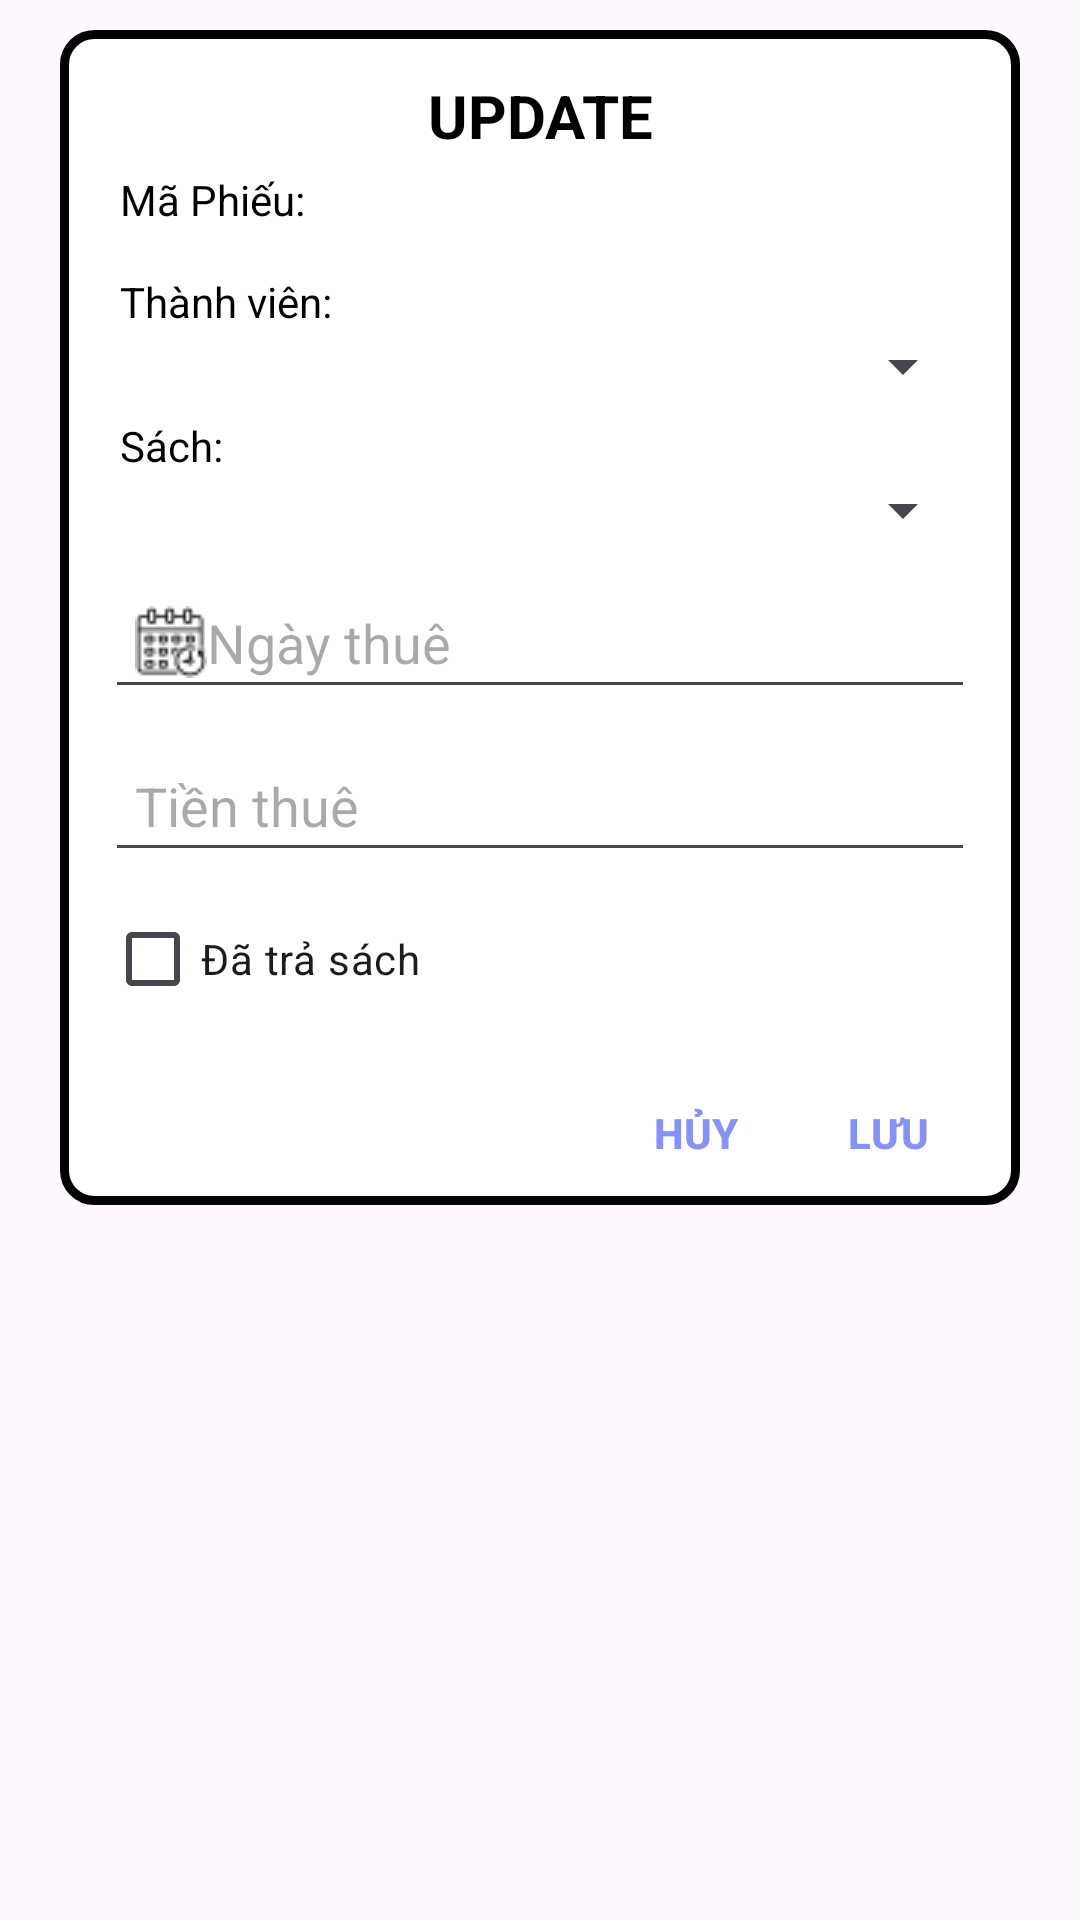

This screen was rendered from an Android layout file. Write that file and the resources it references.
<!-- AndroidManifest.xml: application theme Theme.DU_AN_MAU_MASTER -->
<!-- res/layout/layout_sua_phieumuon.xml -->
<?xml version="1.0" encoding="utf-8"?>
<LinearLayout xmlns:android="http://schemas.android.com/apk/res/android"
    android:layout_width="match_parent"
    android:layout_height="match_parent"
    android:layout_margin="10dp"
    android:paddingHorizontal="10dp"
    android:orientation="vertical">
    <LinearLayout
        android:layout_width="match_parent"
        android:layout_height="wrap_content"
        android:orientation="vertical"
        android:background="@drawable/khung1"
        android:layout_margin="10dp">
        <TextView
            android:layout_width="match_parent"
            android:layout_height="wrap_content"
            android:text="UPDATE"
            android:gravity="center"
            android:textStyle="bold"
            android:textSize="20sp"
            android:layout_marginTop="15dp"
            android:layout_marginBottom="5dp"
            android:textColor="#000000"/>
        <TextView
            android:id="@+id/lblMaPM"
            android:layout_width="match_parent"
            android:layout_height="wrap_content"
            android:text="Mã Phiếu: "
            android:paddingHorizontal="20dp"
            android:layout_marginBottom="15dp"
            android:textColor="@color/black"/>
        <TextView
            android:layout_width="match_parent"
            android:layout_height="wrap_content"
            android:text="Thành viên: "
            android:paddingHorizontal="20dp"
            android:textColor="#000000"/>
        <Spinner
            android:id="@+id/spnThanhVien_Up"
            android:layout_width="match_parent"
            android:layout_height="wrap_content"
            android:layout_marginHorizontal="15dp"
            android:layout_marginBottom="5dp"/>
        <TextView
            android:layout_width="match_parent"
            android:layout_height="wrap_content"
            android:text="Sách: "
            android:paddingHorizontal="20dp"
            android:textColor="#000000"/>
        <Spinner
            android:id="@+id/spnSach_Up"
            android:layout_width="match_parent"
            android:layout_height="wrap_content"
            android:layout_marginHorizontal="15dp"
            android:layout_marginBottom="5dp"/>
        
        
        
        
        
        
        
        
        
        
        
        
        
        
        
        
        <EditText
            android:id="@+id/txtNgayThue_Up"
            android:layout_width="match_parent"
            android:layout_height="wrap_content"
            android:hint="Ngày thuê"
            android:clickable="false"
            android:cursorVisible="false"
            android:focusable="false"
            android:inputType="none"
            android:drawableLeft="@drawable/calendar"
            android:layout_marginHorizontal="15dp"
            android:layout_marginVertical="5dp"
            android:padding="10dp"/>
        <EditText
            android:id="@+id/txtTienThue_Up"
            android:layout_width="match_parent"
            android:layout_height="wrap_content"
            android:hint="Tiền thuê"
            android:clickable="false"
            android:cursorVisible="false"
            android:focusable="false"
            android:inputType="none"
            android:drawableStart="@drawable/wallet"
            android:layout_marginHorizontal="15dp"
            android:layout_marginVertical="5dp"
            android:padding="10dp"/>
        <CheckBox
            android:id="@+id/chkTrangThai"
            android:layout_width="wrap_content"
            android:layout_height="wrap_content"
            android:layout_marginHorizontal="15dp"
            android:text="Đã trả sách"/>
        <LinearLayout
            android:layout_width="match_parent"
            android:layout_height="wrap_content"
            android:layout_marginTop="10dp"
            android:gravity="end"
            android:orientation="horizontal">
            <Button
                android:id="@+id/btnHuy_PM"
                android:layout_width="40dp"
                android:layout_height="wrap_content"
                android:text="Hủy"
                android:textColor="#8692F7"
                android:background="#00000000"
                android:textStyle="bold" />
            <Button
                android:id="@+id/btnUpdate_PM"
                android:layout_width="wrap_content"
                android:layout_height="wrap_content"
                android:text="Lưu"
                android:textColor="#8692F7"
                android:background="#00000000"
                android:textStyle="bold" />
        </LinearLayout>
    </LinearLayout>
</LinearLayout>
<!-- resources referenced by this layout -->
<resources>
  <!-- drawable calendar: png bitmap (drawable, 720 bytes) -->
  <!-- drawable khung1 (drawable) -->
  <?xml version="1.0" encoding="utf-8"?>
  <shape xmlns:android="http://schemas.android.com/apk/res/android">
      <stroke android:width="3dp"
          android:color="@color/black" />
      <solid android:color="@color/white"/>
      <corners android:radius="10dp"/>
  
  </shape>
  <style name="Theme.DU_AN_MAU_MASTER" parent="Base.Theme.DU_AN_MAU_MASTER" />
  <style name="Base.Theme.DU_AN_MAU_MASTER" parent="Theme.Material3.DayNight.NoActionBar">
          
          
      </style>
  <!-- not gathered from this repository: default colours our renderer supplied (Android Studio template values) -->
  <color name="black">#FF000000</color>
  <color name="white">#FFFFFFFF</color>
</resources>
